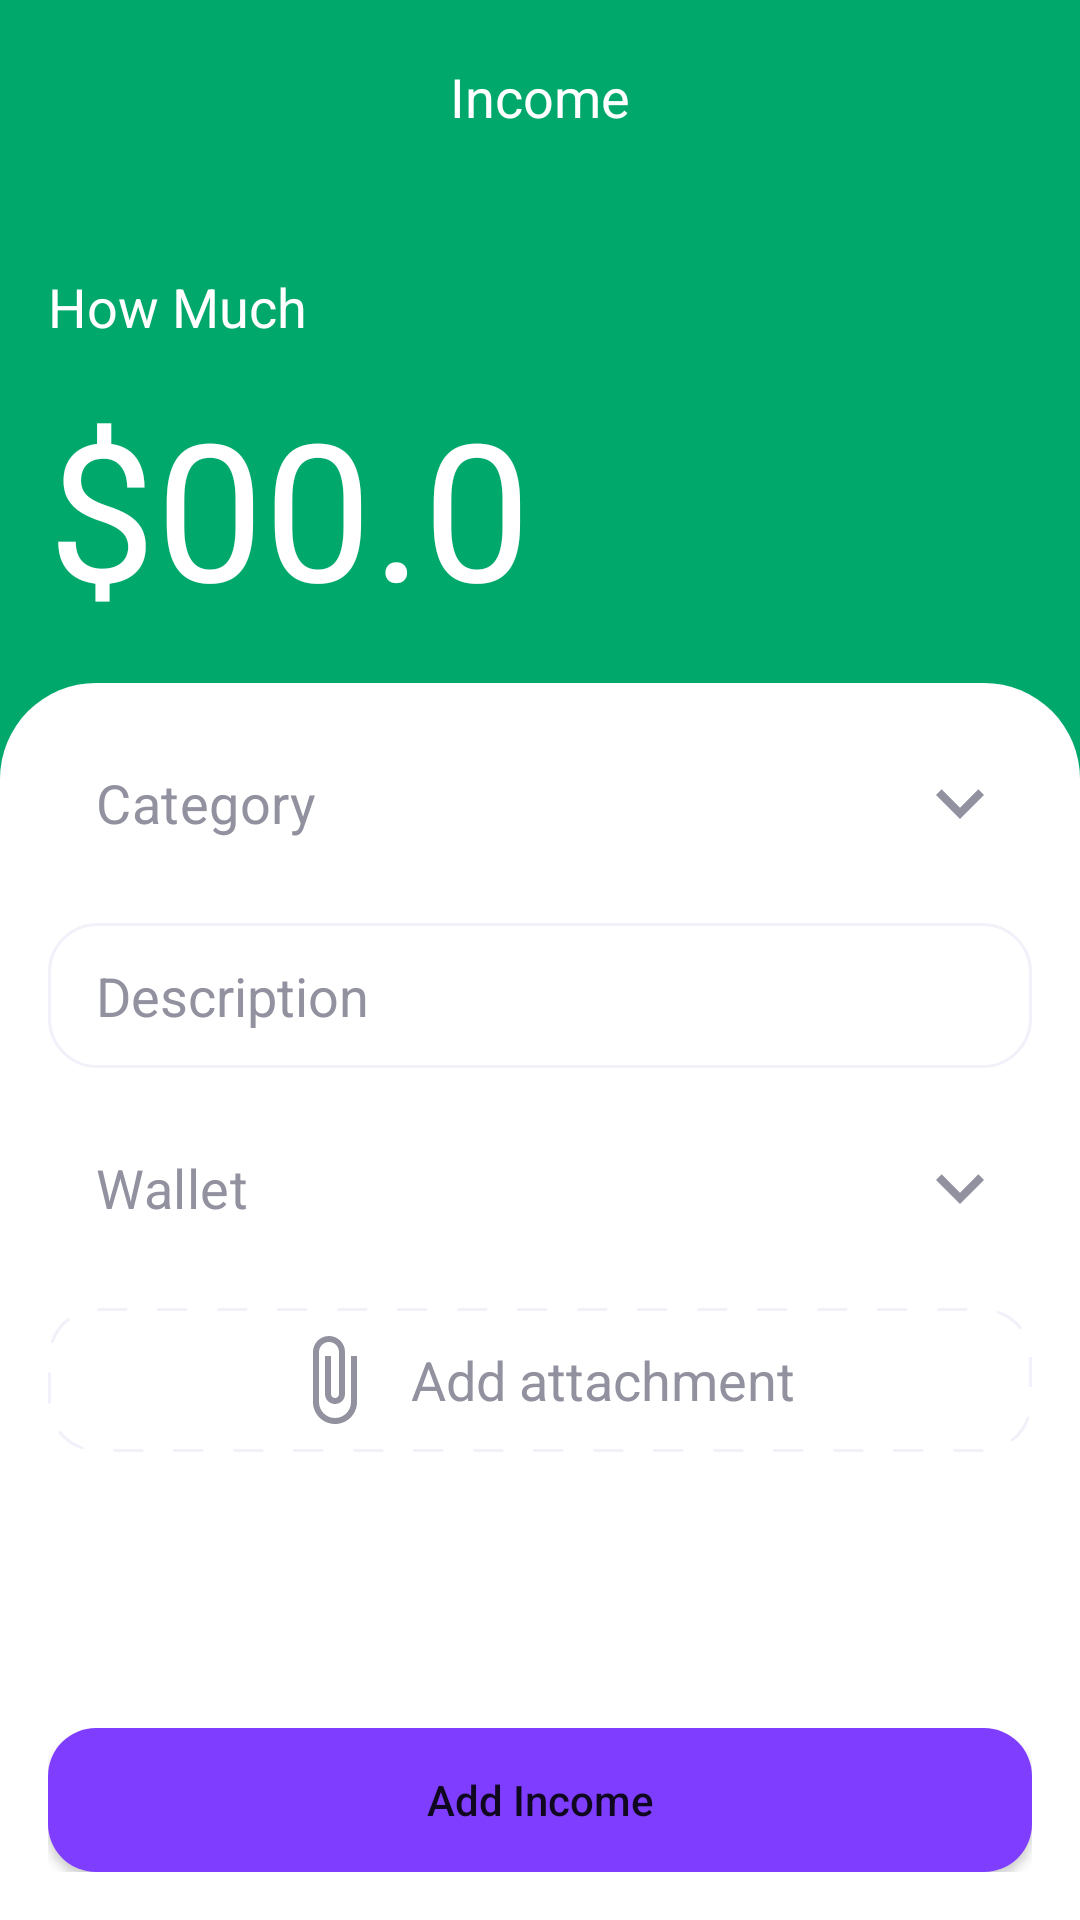

Reconstruct the res/layout file that produces this screen, plus the resources it refers to.
<!-- AndroidManifest.xml: application theme Theme.ExpenseTracker -->
<!-- res/layout/activity_income.xml -->
<?xml version="1.0" encoding="utf-8"?>
<androidx.constraintlayout.widget.ConstraintLayout xmlns:android="http://schemas.android.com/apk/res/android"
    xmlns:app="http://schemas.android.com/apk/res-auto"
    xmlns:tools="http://schemas.android.com/tools"
    android:layout_width="match_parent"
    android:layout_height="match_parent"
    android:background="@color/green_100">

    <TextView
        android:id="@+id/textView19"
        android:layout_width="wrap_content"
        android:layout_height="wrap_content"
        android:layout_marginBottom="12dp"
        android:text="How Much"
        android:textColor="@color/white"
        android:textSize="18sp"
        app:layout_constraintBottom_toTopOf="@+id/incomeAmount"
        app:layout_constraintStart_toStartOf="@+id/incomeAmount" />

    <EditText
        android:id="@+id/incomeAmount"
        android:layout_width="match_parent"
        android:layout_height="wrap_content"
        android:layout_marginHorizontal="16dp"
        android:layout_marginBottom="16dp"
        android:background="@null"
        android:ems="10"
        android:hint="$00.0"
        android:inputType="numberDecimal"
        android:textColor="@color/white"
        android:textColorHint="@color/white"
        android:textSize="64sp"
        app:layout_constraintBottom_toTopOf="@+id/constraintLayout3"
        app:layout_constraintStart_toStartOf="parent" />

    <androidx.constraintlayout.widget.ConstraintLayout
        android:id="@+id/constraintLayout3"
        android:layout_width="match_parent"
        android:layout_height="wrap_content"
        android:background="@drawable/custom_card"
        android:padding="16dp"
        app:layout_constraintBottom_toBottomOf="parent"
        app:layout_constraintEnd_toEndOf="parent"
        app:layout_constraintStart_toStartOf="parent">

        <ImageView
            android:id="@+id/imageView34"
            android:layout_width="match_parent"
            android:layout_height="60dp"
            android:layout_marginTop="16dp"
            android:layout_marginBottom="16dp"
            app:layout_constraintBottom_toTopOf="@id/addIncomeButton"
            app:layout_constraintEnd_toEndOf="parent"
            app:layout_constraintStart_toStartOf="parent"
            app:layout_constraintTop_toBottomOf="@+id/addAttachmentIncome"
            tools:srcCompat="@tools:sample/avatars" />

        <EditText
            android:id="@+id/incomeDescriptionEditText"
            android:layout_width="match_parent"
            android:layout_height="wrap_content"
            android:layout_marginTop="16dp"
            android:background="@drawable/custom_input"
            android:ems="10"
            android:hint="Description"
            android:inputType="textPersonName"
            android:paddingHorizontal="16dp"
            android:paddingVertical="12dp"
            android:textColorHint="@color/light_20"
            app:layout_constraintEnd_toEndOf="parent"
            app:layout_constraintStart_toStartOf="parent"
            app:layout_constraintTop_toBottomOf="@+id/bankFilterContainer" />

        <Button
            android:id="@+id/addIncomeButton"
            android:layout_width="match_parent"
            android:layout_height="wrap_content"
            android:background="@drawable/custom_button"
            android:foreground="?android:attr/actionBarItemBackground"
            android:text="Add Income"
            android:textAllCaps="false"
            app:backgroundTint="@null"
            app:layout_constraintBottom_toBottomOf="parent"
            app:layout_constraintEnd_toEndOf="parent"
            app:layout_constraintStart_toStartOf="parent" />

        <com.google.android.material.textfield.TextInputLayout

            android:id="@+id/bankFilterContainer2"
            style="@style/Widget.MaterialComponents.TextInputLayout.FilledBox.ExposedDropdownMenu"
            android:layout_width="match_parent"
            android:layout_height="wrap_content"
            android:layout_marginTop="16dp"
            android:layout_marginBottom="32dp"
            app:boxBackgroundColor="@color/white"
            app:boxStrokeWidth="0dp"
            app:boxStrokeWidthFocused="0dp"
            app:endIconDrawable="@drawable/ic_baseline_keyboard_arrow_down_24"
            app:endIconTint="@color/light_20"
            app:layout_constraintBottom_toTopOf="@+id/addNewAccountContinueButton"
            app:layout_constraintEnd_toEndOf="parent"
            app:layout_constraintStart_toStartOf="parent"
            app:layout_constraintTop_toBottomOf="@+id/incomeDescriptionEditText">

            <AutoCompleteTextView
                android:id="@+id/incomeWalletFilterSpinner"
                android:layout_width="match_parent"
                android:layout_height="wrap_content"
                android:ellipsize="end"
                android:inputType="none"
                android:maxLines="1"
                android:paddingVertical="8dp"
                android:singleLine="true"
                android:text="Wallet"
                android:textAlignment="viewStart"
                android:textColor="@color/light_20"
                android:textSize="18sp" />
        </com.google.android.material.textfield.TextInputLayout>

        <LinearLayout
            android:id="@+id/addAttachmentIncome"
            style="?android:attr/buttonBarButtonStyle"
            android:layout_width="match_parent"
            android:layout_height="wrap_content"
            android:layout_marginTop="16dp"
            android:layout_weight="1"
            android:background="@drawable/attachment_btn"
            android:clickable="true"
            android:foreground="?android:attr/actionBarItemBackground"
            android:gravity="center"
            android:orientation="horizontal"
            app:backgroundTint="@null"
            app:layout_constraintEnd_toEndOf="parent"
            app:layout_constraintStart_toStartOf="parent"
            app:layout_constraintTop_toBottomOf="@+id/bankFilterContainer2">

            <ImageView
                android:layout_width="wrap_content"
                android:layout_height="match_parent"
                android:layout_marginRight="10dp"
                android:src="@drawable/ic_baseline_attach_file_24" />

            <TextView
                android:layout_width="wrap_content"
                android:layout_height="wrap_content"
                android:text="Add attachment"
                android:textColor="@color/light_20"
                android:textSize="18sp" />
        </LinearLayout>

        <com.google.android.material.textfield.TextInputLayout

            android:id="@+id/bankFilterContainer"
            style="@style/Widget.MaterialComponents.TextInputLayout.FilledBox.ExposedDropdownMenu"
            android:layout_width="match_parent"
            android:layout_height="wrap_content"
            android:layout_marginBottom="32dp"
            app:boxBackgroundColor="@color/white"
            app:boxStrokeWidth="0dp"
            app:boxStrokeWidthFocused="0dp"
            app:endIconDrawable="@drawable/ic_baseline_keyboard_arrow_down_24"
            app:endIconTint="@color/light_20"
            app:layout_constraintEnd_toEndOf="parent"
            app:layout_constraintStart_toStartOf="parent"
            app:layout_constraintTop_toTopOf="parent">

            <AutoCompleteTextView
                android:id="@+id/incomeCategoryFilterSpinner"
                android:layout_width="match_parent"
                android:layout_height="wrap_content"
                android:ellipsize="end"
                android:inputType="none"
                android:maxLines="1"
                android:paddingVertical="8dp"
                android:singleLine="true"
                android:text="Category"
                android:textAlignment="viewStart"
                android:textColor="@color/light_20"
                android:textSize="18sp" />
        </com.google.android.material.textfield.TextInputLayout>

    </androidx.constraintlayout.widget.ConstraintLayout>

    <ImageView
        android:id="@+id/incomeBackButton"
        android:layout_width="32dp"
        android:layout_height="32dp"
        android:layout_marginStart="16dp"
        android:layout_marginTop="16dp"
        android:clickable="true"
        android:focusable="true"
        android:foreground="?android:attr/selectableItemBackground"
        android:src="@drawable/ic_baseline_keyboard_backspace_24"
        app:layout_constraintStart_toStartOf="parent"
        app:layout_constraintTop_toTopOf="parent"
        app:tint="@color/white" />

    <TextView
        android:id="@+id/textView21"
        android:layout_width="wrap_content"
        android:layout_height="wrap_content"
        android:text="Income"
        android:textColor="@color/white"
        android:textSize="18sp"
        app:layout_constraintBottom_toBottomOf="@+id/incomeBackButton"
        app:layout_constraintEnd_toEndOf="parent"
        app:layout_constraintStart_toStartOf="parent"
        app:layout_constraintTop_toTopOf="@+id/incomeBackButton" />

</androidx.constraintlayout.widget.ConstraintLayout>
<!-- resources referenced by this layout -->
<resources>
  <color name="green_100">#00A86B</color>
  <color name="light_20">#91919F</color>
  <color name="white">#FFFFFFFF</color>
  <!-- drawable attachment_btn (drawable) -->
  <?xml version="1.0" encoding="utf-8"?>
  <shape xmlns:android="http://schemas.android.com/apk/res/android"
      android:shape="rectangle">
      <solid android:color="@color/white" />
      <corners android:radius="16dp"></corners>
      <stroke
          android:width="1dp"
          android:color="@color/light_60"
          android:dashWidth="10dp"
          android:dashGap="10dp" />
  </shape>
  <!-- drawable custom_button (drawable) -->
  <?xml version="1.0" encoding="utf-8"?>
  <shape xmlns:android="http://schemas.android.com/apk/res/android"
      android:shape="rectangle">
      <solid android:color="@color/violet_100" />
      <corners android:radius="16dp" />
  </shape>
  <!-- drawable custom_card (drawable) -->
  <?xml version="1.0" encoding="utf-8"?>
  <shape xmlns:android="http://schemas.android.com/apk/res/android" android:shape="rectangle">
      <solid android:color="@color/white"/>
      <corners android:topLeftRadius="32dp" android:topRightRadius="32dp" />
  </shape>
  <!-- drawable custom_input (drawable) -->
  <?xml version="1.0" encoding="utf-8"?>
  <selector xmlns:android="http://schemas.android.com/apk/res/android">
      <item>
          <shape android:shape="rectangle">
              <solid android:color="@color/white" />
              <corners android:radius="16dp" />
              <stroke android:width="1dp" android:color="@color/light_60" />
          </shape>
      </item>
  </selector>
  <!-- drawable ic_baseline_attach_file_24 (drawable) -->
  <vector xmlns:android="http://schemas.android.com/apk/res/android"
      android:width="32dp"
      android:height="32dp"
      android:tint="#91919F"
      android:viewportWidth="24"
      android:viewportHeight="24">
      <path
          android:fillColor="@android:color/white"
          android:pathData="M16.5,6v11.5c0,2.21 -1.79,4 -4,4s-4,-1.79 -4,-4V5c0,-1.38 1.12,-2.5 2.5,-2.5s2.5,1.12 2.5,2.5v10.5c0,0.55 -0.45,1 -1,1s-1,-0.45 -1,-1V6H10v9.5c0,1.38 1.12,2.5 2.5,2.5s2.5,-1.12 2.5,-2.5V5c0,-2.21 -1.79,-4 -4,-4S7,2.79 7,5v12.5c0,3.04 2.46,5.5 5.5,5.5s5.5,-2.46 5.5,-5.5V6h-1.5z" />
  </vector>
  <!-- drawable ic_baseline_keyboard_arrow_down_24 (drawable) -->
  <vector xmlns:android="http://schemas.android.com/apk/res/android"
      android:width="32dp"
      android:height="32dp"
      android:tint="#7F3DFF"
      android:viewportWidth="24"
      android:viewportHeight="24">
      <path
          android:fillColor="@android:color/white"
          android:pathData="M7.41,8.59L12,13.17l4.59,-4.58L18,10l-6,6 -6,-6 1.41,-1.41z" />
  </vector>
  <style name="Theme.ExpenseTracker" parent="Theme.MaterialComponents.DayNight.NoActionBar">
          
          <item name="colorPrimary">@color/violet_100</item>
          <item name="colorPrimaryVariant">@color/violet_100</item>
          <item name="colorOnPrimary">@color/white</item>
          
          <item name="colorSecondary">@color/teal_200</item>
          <item name="colorSecondaryVariant">@color/teal_700</item>
          <item name="colorOnSecondary">@color/black</item>
          
          <item name="android:statusBarColor" tools:targetApi="l">?attr/colorPrimaryVariant</item>
          
      </style>
  <color name="light_60">#F1F1FA</color>
  <color name="violet_100">#7F3DFF</color>
  <color name="teal_200">#FF03DAC5</color>
  <color name="teal_700">#FF018786</color>
  <color name="black">#FF000000</color>
</resources>
